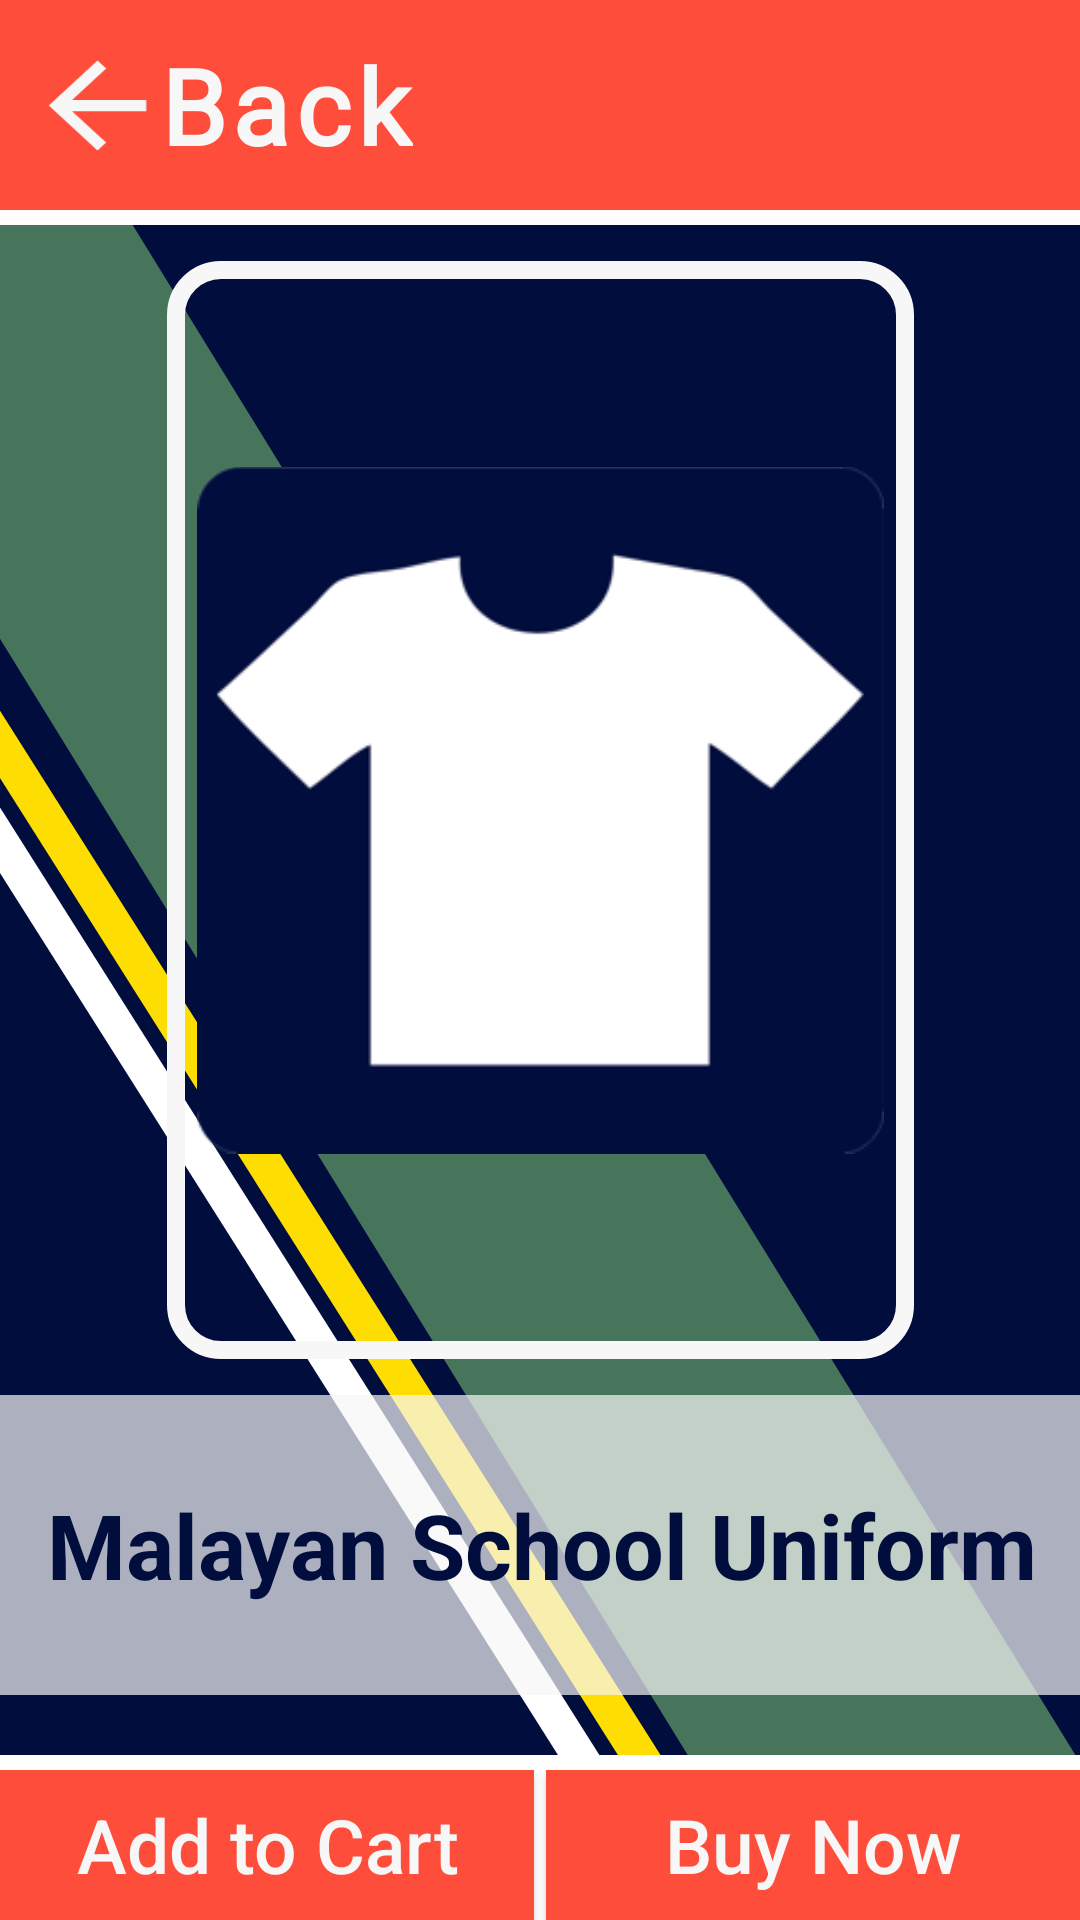

Layout XML and referenced resources for this Android screen:
<!-- AndroidManifest.xml: application theme Theme.Group15_Capstone -->
<!-- res/layout/activity_product_desc.xml -->
<?xml version="1.0" encoding="utf-8"?>
<LinearLayout xmlns:android="http://schemas.android.com/apk/res/android"
    xmlns:app="http://schemas.android.com/apk/res-auto"
    xmlns:tools="http://schemas.android.com/tools"
    android:weightSum="1"
    android:layout_width="match_parent"
    android:layout_height="match_parent"
    android:orientation="vertical"
    tools:ignore="HardcodedText"
    tools:context=".View.ProductDesc">


    <androidx.constraintlayout.widget.ConstraintLayout
        android:id="@+id/header"
        android:layout_width="match_parent"
        android:layout_height="70dp"
        android:background="@color/red"
        app:layout_constraintBottom_toBottomOf="parent"
        app:layout_constraintEnd_toEndOf="parent"
        app:layout_constraintStart_toStartOf="parent"
        app:layout_constraintTop_toTopOf="parent"
        app:layout_constraintVertical_bias="0.0">

        <ImageButton
            android:id="@+id/backBtn"
            android:layout_width="wrap_content"
            android:layout_height="45dp"
            android:background="@null"
            android:contentDescription="@string/def"
            android:scaleType="fitCenter"
            app:layout_constraintBottom_toBottomOf="parent"
            app:layout_constraintEnd_toEndOf="parent"
            app:layout_constraintHorizontal_bias="0.0"
            app:layout_constraintStart_toStartOf="parent"
            app:layout_constraintTop_toTopOf="parent"
            app:srcCompat="@drawable/ic_baseline_arrow_back_24"
            tools:ignore="TouchTargetSizeCheck" />

        <TextView
            android:id="@+id/accountText"
            android:layout_width="wrap_content"
            android:layout_height="wrap_content"
            android:fontFamily="@font/eczar_variablefont_wght"
            android:gravity="center"
            android:letterSpacing="0.06"
            android:text="Back"
            android:textColor="@color/white"
            android:textSize="35sp"
            android:textStyle="bold"
            app:layout_constraintBottom_toBottomOf="parent"
            app:layout_constraintEnd_toEndOf="parent"
            app:layout_constraintHorizontal_bias="0.19"
            app:layout_constraintStart_toStartOf="parent"
            app:layout_constraintTop_toTopOf="parent" />
    </androidx.constraintlayout.widget.ConstraintLayout>

    <androidx.constraintlayout.widget.ConstraintLayout
        android:id="@+id/productContainer"
        android:layout_width="match_parent"
        android:layout_height="0dp"
        android:layout_weight="1"
        android:layout_marginTop="5dp"
        android:layout_marginBottom="5dp"
        app:layout_constraintBottom_toBottomOf="parent"
        app:layout_constraintEnd_toEndOf="parent"
        app:layout_constraintStart_toStartOf="parent"
        app:layout_constraintTop_toBottomOf="@+id/header"
        app:layout_constraintVertical_bias="0.0">

        <ImageView
            android:id="@+id/productBackground"
            android:layout_width="match_parent"
            android:layout_height="match_parent"
            android:scaleType="centerCrop"
            app:layout_constraintBottom_toBottomOf="parent"
            app:layout_constraintEnd_toEndOf="parent"
            app:layout_constraintStart_toStartOf="parent"
            app:layout_constraintTop_toTopOf="parent"
            app:srcCompat="@drawable/product_background"
            android:contentDescription="@string/def" />

        <ImageView
            android:id="@+id/productImage"
            android:layout_width="249dp"
            android:layout_height="366dp"
            android:background="@drawable/product_background_rounded"
            android:padding="10dp"
            android:scaleType="fitCenter"
            android:src="@drawable/shirts"
            app:layout_constraintBottom_toTopOf="@+id/textView"
            app:layout_constraintEnd_toEndOf="parent"
            app:layout_constraintStart_toStartOf="parent"
            app:layout_constraintTop_toTopOf="parent"
            android:contentDescription="@string/def" />

        <TextView
            android:id="@+id/textView"
            android:layout_width="390dp"
            android:layout_height="wrap_content"
            android:layout_marginBottom="20dp"
            android:background="@drawable/background_rounded"
            android:backgroundTint="@color/white"
            android:gravity="center"
            android:minHeight="100dp"
            android:text="Malayan School Uniform"
            android:textAlignment="center"
            android:textColor="@color/blue"
            android:textSize="30sp"
            android:textStyle="bold"
            app:layout_constraintBottom_toBottomOf="@+id/productBackground"
            app:layout_constraintEnd_toEndOf="parent"
            app:layout_constraintStart_toStartOf="parent"
            app:layout_constraintTop_toTopOf="parent"
            app:layout_constraintVertical_bias="1.0" />

    </androidx.constraintlayout.widget.ConstraintLayout>

    <LinearLayout
        android:layout_width="match_parent"
        android:layout_height="50dp"
        android:orientation="horizontal"
        android:weightSum="2"
        app:layout_constraintBottom_toBottomOf="parent"
        app:layout_constraintTop_toBottomOf="@+id/productContainer"
        app:layout_constraintVertical_bias="1.0">

        <androidx.appcompat.widget.AppCompatButton
            android:id="@+id/addToCartBtn"
            android:layout_width="match_parent"
            android:layout_height="match_parent"
            android:layout_marginRight="2dp"
            android:layout_weight="1"
            android:background="@color/red"
            android:textColor="@color/white"
            android:textSize="25sp"
            android:textAllCaps="false"
            android:text="Add to Cart"
            tools:ignore="RtlHardcoded" />

        <androidx.appcompat.widget.AppCompatButton
            android:id="@+id/buyNowBtn"
            android:layout_width="match_parent"
            android:layout_height="match_parent"
            android:layout_marginLeft="2dp"
            android:layout_weight="1"
            android:background="@color/red"
            android:textColor="@color/white"
            android:textSize="25sp"
            android:textAllCaps="false"
            android:text="Buy Now"
            tools:ignore="RtlHardcoded" />
    </LinearLayout>

</LinearLayout>
<!-- resources referenced by this layout -->
<resources>
  <color name="blue">#FF010E3D</color>
  <color name="red">#FFFF4D3B</color>
  <color name="white">#FFF7F7F7</color>
  <!-- drawable background_rounded (drawable-v24) -->
  <?xml version="1.0" encoding="utf-8"?>
  <shape xmlns:android="http://schemas.android.com/apk/res/android"
      android:shape="rectangle"
      android:padding="10dp">
  
      <solid android:color="@color/red_transparent" />
      <corners
          android:radius="15dp"
          />
  </shape>
  <!-- drawable ic_baseline_arrow_back_24 (drawable) -->
  <vector xmlns:android="http://schemas.android.com/apk/res/android"
      android:width="65dp"
      android:height="60dp"
      android:viewportWidth="24"
      android:viewportHeight="24">
    <path
        android:fillColor="@color/white"
        android:pathData="M20,11H7.83l5.59,-5.59L12,4l-8,8 8,8 1.41,-1.41L7.83,13H20v-2z"/>
  </vector>
  <!-- drawable product_background: png bitmap (drawable-v24, 103147 bytes) -->
  <!-- drawable product_background_rounded (drawable-v24) -->
  <?xml version="1.0" encoding="utf-8"?>
  <shape xmlns:android="http://schemas.android.com/apk/res/android"
      android:shape="rectangle"
      android:padding="10dp">
  
      <stroke
          android:color="@color/white"
          android:width="6dp"
          />
      <corners
          android:radius="15dp"
          />
  </shape>
  <!-- drawable shirts: png bitmap (drawable-v24, 8960 bytes) -->
  <string name="def">Hey</string>
  <style name="Theme.Group15_Capstone" parent="Theme.MaterialComponents.DayNight.NoActionBar">
          
          <item name="colorPrimary">#A5A5A5</item>
          <item name="colorPrimaryVariant">#424242</item>
          <item name="colorOnPrimary">@color/white</item>
          
          <item name="colorSecondary">@color/teal_200</item>
          <item name="colorSecondaryVariant">@color/teal_700</item>
          <item name="colorOnSecondary">@color/black</item>
          
          <item name="android:statusBarColor" tools:targetApi="l">?attr/colorPrimaryVariant</item>
          
      </style>
  <color name="red_transparent">#B3E94C3C</color>
  <color name="teal_200">#FF03DAC5</color>
  <color name="teal_700">#FF018786</color>
  <color name="black">#FF000000</color>
</resources>
